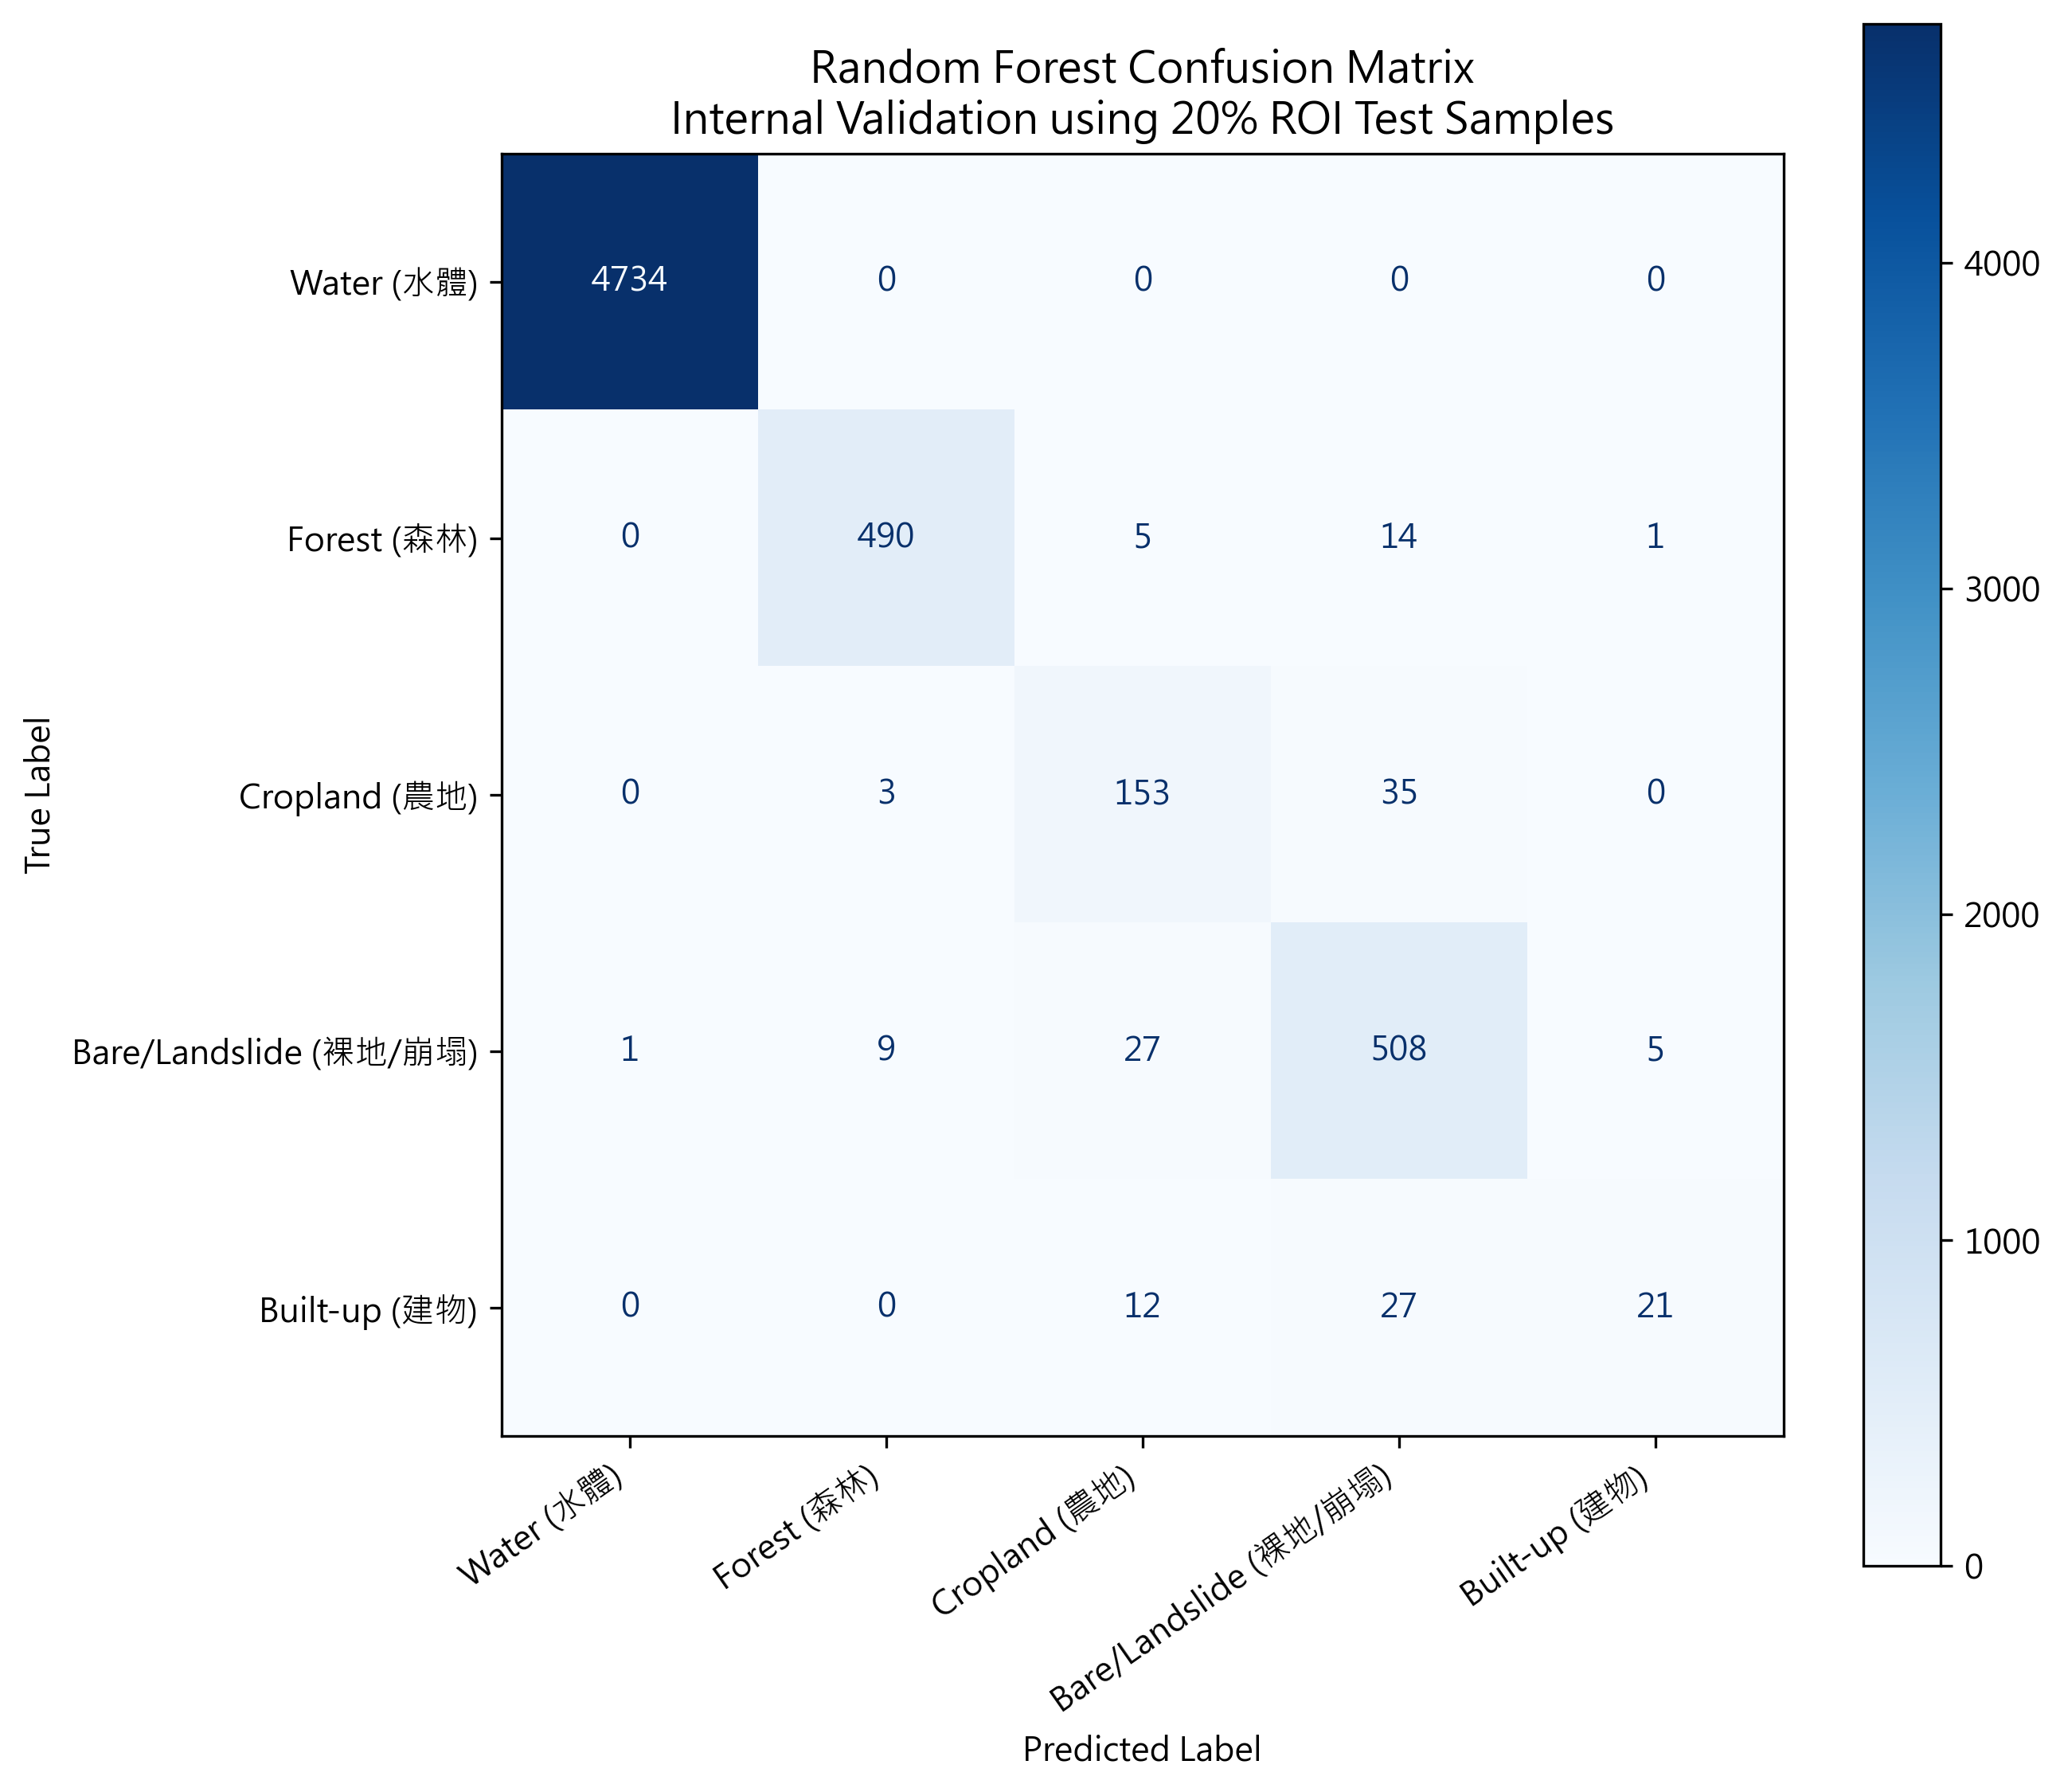

The file beside this chart, header and first rows:
, Pred_Water, Pred_Forest, Pred_Cropland, Pred_Bare/Landslide, Pred_Built-up
True_Water, 4734, 0, 0, 0, 0
True_Forest, 0, 490, 5, 14, 1
True_Cropland, 0, 3, 153, 35, 0
True_Bare/Landslide, 1, 9, 27, 508, 5
True_Built-up, 0, 0, 12, 27, 21
